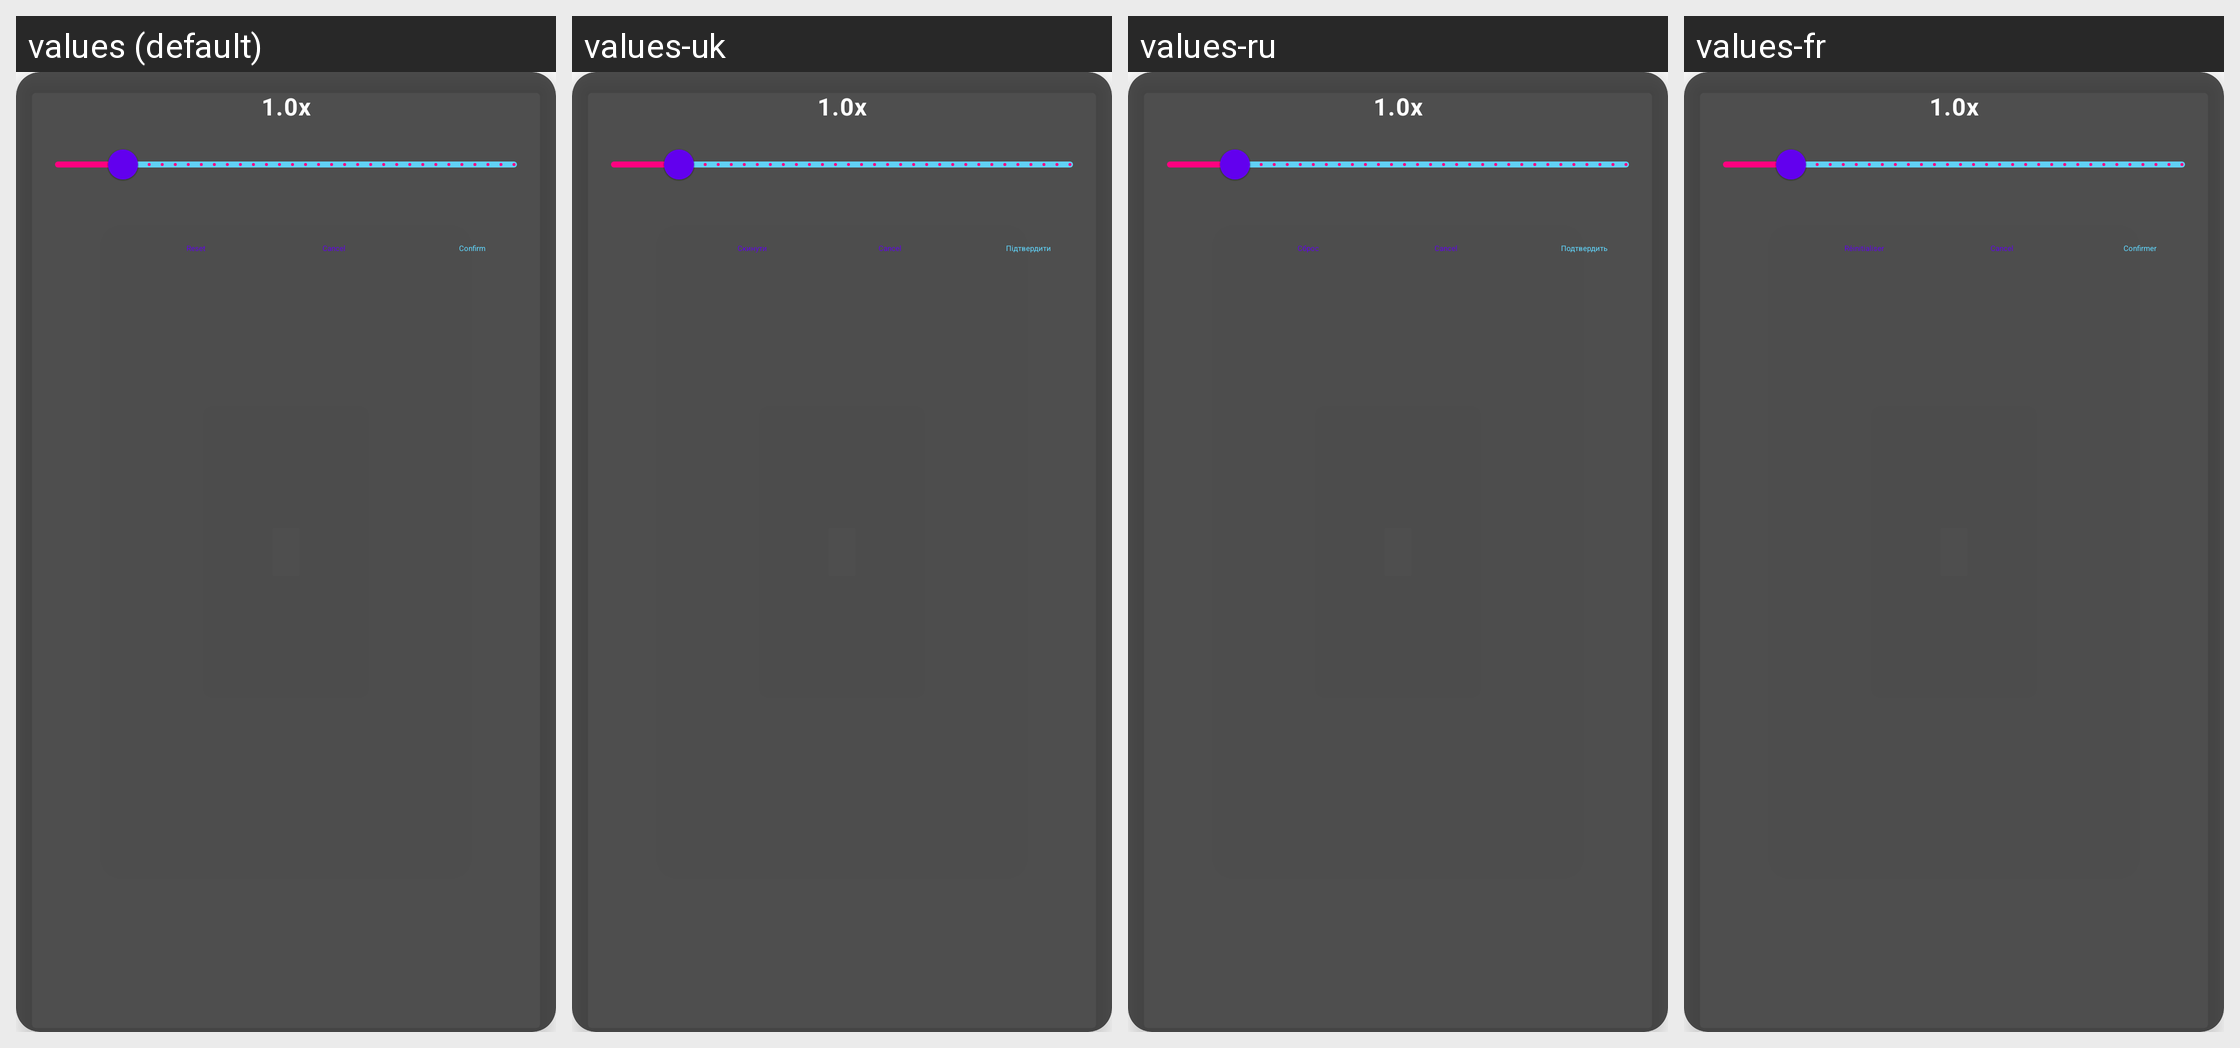

Translations of the strings shown on this Android screen, per locale in the grid:
Android screen res/layout/dialog_overlay_scale.xml rendered under 4 locales, left to right: values (default), values-uk, values-ru, values-fr. Device: Nexus 5 (rendered at 1080×1920; each locale shown at half size, 540×960, under a caption strip naming it); theme Theme.MaterialComponents.DayNight.NoActionBar.
Other locales in the repository, not shown: values-ar, values-ckb, values-cs, values-de, values-es, values-fa, values-fr-rSN, values-he, values-hu, values-id, values-it, values-ja, values-ko, values-nb, values-pl, values-pt-rBR, values-pt-rPT, values-sr, values-vi, values-zh-rCN, values-zh-rTW.
Strings drawn on this screen, with the default value and each locale's value (text and hints the layout hard-codes, and strings that could not be matched under every locale, appear in the picture but are not listed):

reset
  values: Reset
  values-uk: Скинути
  values-ru: Сброс
  values-fr: Réinitialiser

confirm
  values: Confirm
  values-uk: Підтвердити
  values-ru: Подтвердить
  values-fr: Confirmer
